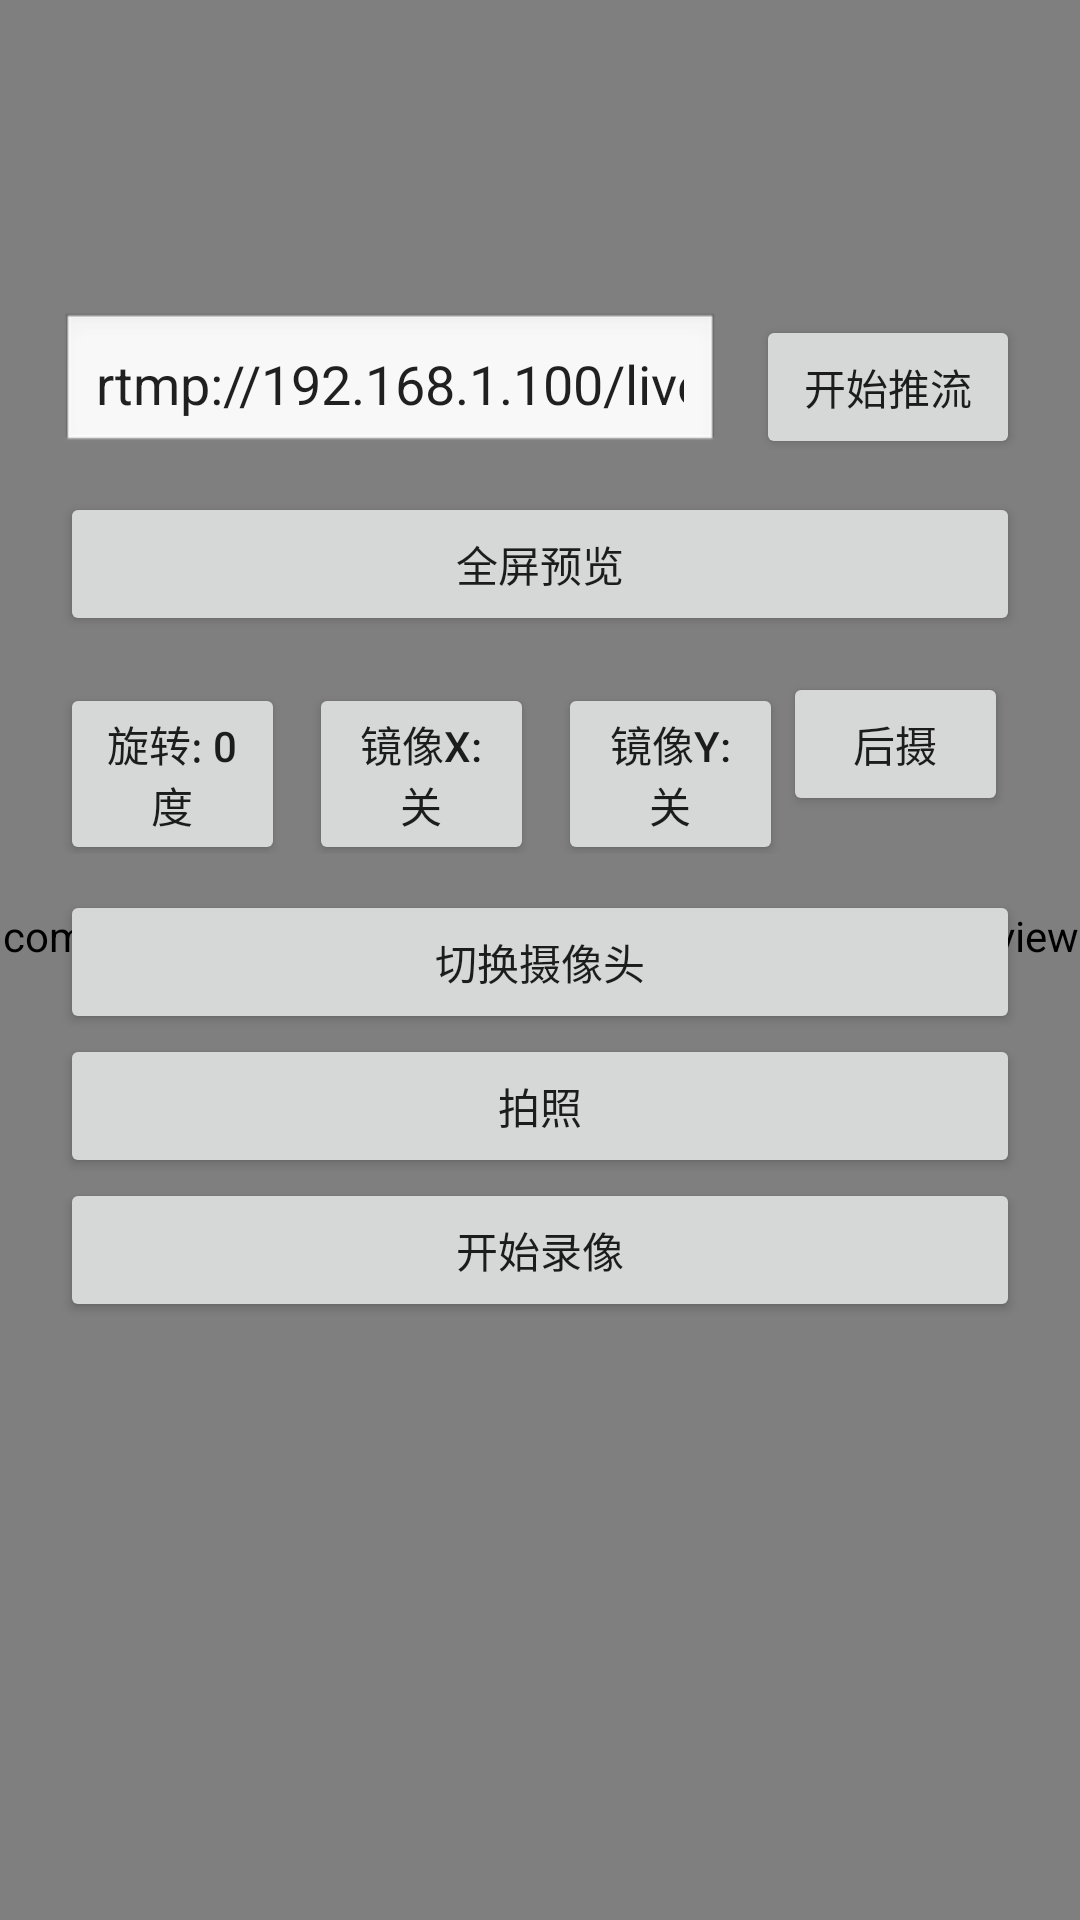

The Android layout XML behind this screen, and the referenced resources:
<!-- AndroidManifest.xml: application theme Theme.AndroidAVBaseLibrary -->
<!-- res/layout/activity_main.xml -->
<?xml version="1.0" encoding="utf-8"?>
<FrameLayout xmlns:android="http://schemas.android.com/apk/res/android"
    android:layout_width="match_parent"
    android:layout_height="match_parent"
    android:orientation="vertical">

    <com.github.lkmio.androidavbaselibrary.widget.EglPreviewView
        android:id="@+id/preview_view"
        android:layout_width="match_parent"
        android:layout_height="match_parent" />

    <androidx.core.widget.NestedScrollView
        android:layout_width="match_parent"
        android:layout_height="match_parent">

        <LinearLayout
            android:id="@+id/ll_ctrl_bar"
            android:layout_width="match_parent"
            android:layout_height="match_parent"
            android:layout_margin="20dp"
            android:orientation="vertical">

            <LinearLayout
                android:layout_width="match_parent"
                android:layout_height="wrap_content"
                android:layout_marginTop="12dp"
                android:orientation="horizontal">

                <Spinner
                    android:id="@+id/sp_video_encoder"
                    android:layout_width="0dp"
                    android:layout_height="wrap_content"
                    android:layout_weight="1" />

                <Spinner
                    android:id="@+id/sp_video_decoder"
                    android:layout_width="0dp"
                    android:layout_height="wrap_content"
                    android:layout_weight="1" />
            </LinearLayout>

            <LinearLayout
                android:layout_width="match_parent"
                android:layout_height="wrap_content"
                android:layout_marginTop="12dp"
                android:layout_marginBottom="12dp"
                android:orientation="horizontal">

                <Spinner
                    android:id="@+id/sp_audio_encoder"
                    android:layout_width="0dp"
                    android:layout_height="wrap_content"
                    android:layout_weight="1" />

                <Spinner
                    android:id="@+id/sp_audio_decoder"
                    android:layout_width="0dp"
                    android:layout_height="wrap_content"
                    android:layout_weight="1" />
            </LinearLayout>

            <LinearLayout
                android:layout_width="match_parent"
                android:layout_height="wrap_content"
                android:layout_marginBottom="12dp"
                android:orientation="horizontal">

                <EditText
                    android:id="@+id/et_rtmp_url"
                    android:layout_width="0dp"
                    android:layout_height="wrap_content"
                    android:layout_weight="1"
                    android:background="@android:drawable/edit_text"
                    android:hint="rtmp://your.server/live/stream"
                    android:imeOptions="actionDone"
                    android:inputType="textUri"
                    android:maxLines="1"
                    android:paddingStart="12dp"
                    android:paddingTop="10dp"
                    android:paddingEnd="12dp"
                    android:paddingBottom="10dp"
                    android:text="rtmp://192.168.1.100/live/test" />

                <Button
                    android:id="@+id/btn_stream"
                    android:layout_width="wrap_content"
                    android:layout_height="wrap_content"
                    android:layout_marginStart="12dp"
                    android:text="开始推流" />
            </LinearLayout>

            <LinearLayout
                android:layout_width="match_parent"
                android:layout_height="wrap_content"
                android:layout_marginBottom="12dp"
                android:orientation="horizontal">

                <Button
                    android:id="@+id/btn_preview_scale"
                    android:layout_width="match_parent"
                    android:layout_height="wrap_content"
                    android:text="全屏预览" />
            </LinearLayout>

            <LinearLayout
                android:layout_width="match_parent"
                android:layout_height="wrap_content"
                android:layout_marginBottom="12dp"
                android:orientation="horizontal">

                <Button
                    android:id="@+id/btn_rotation"
                    android:layout_width="0dp"
                    android:layout_height="wrap_content"
                    android:layout_marginEnd="4dp"
                    android:layout_weight="1"
                    android:text="旋转: 0度" />

                <Button
                    android:id="@+id/btn_mirror_x"
                    android:layout_width="0dp"
                    android:layout_height="wrap_content"
                    android:layout_marginStart="4dp"
                    android:layout_marginEnd="4dp"
                    android:layout_weight="1"
                    android:text="镜像X: 关" />

                <Button
                    android:id="@+id/btn_mirror_y"
                    android:layout_width="0dp"
                    android:layout_height="wrap_content"
                    android:layout_marginStart="4dp"
                    android:layout_weight="1"
                    android:text="镜像Y: 关" />

                <Button
                    android:id="@+id/btn_camera_facing"
                    android:layout_width="0dp"
                    android:layout_height="wrap_content"
                    android:layout_marginEnd="4dp"
                    android:layout_weight="1"
                    android:text="后摄" />
            </LinearLayout>

            <Button
                android:id="@+id/btn_switch_camera"
                android:layout_width="match_parent"
                android:layout_height="wrap_content"
                android:text="切换摄像头" />

            <Button
                android:id="@+id/btn_photo"
                android:layout_width="match_parent"
                android:layout_height="wrap_content"
                android:text="拍照" />

            <Button
                android:id="@+id/btn_record"
                android:layout_width="match_parent"
                android:layout_height="wrap_content"
                android:text="开始录像" />
        </LinearLayout>
    </androidx.core.widget.NestedScrollView>
</FrameLayout>
<!-- resources referenced by this layout -->
<resources>
  <style name="Theme.AndroidAVBaseLibrary" parent="Theme.MaterialComponents.DayNight.DarkActionBar">
          
          <item name="colorPrimary">@color/purple_500</item>
          <item name="colorPrimaryVariant">@color/purple_700</item>
          <item name="colorOnPrimary">@color/white</item>
          
          <item name="colorSecondary">@color/teal_200</item>
          <item name="colorSecondaryVariant">@color/teal_700</item>
          <item name="colorOnSecondary">@color/black</item>
          
          <item name="android:statusBarColor">?attr/colorPrimaryVariant</item>
          
      </style>
  <!-- not gathered from this repository: default colours our renderer supplied (Android Studio template values) -->
  <color name="purple_500">#FF6200EE</color>
  <color name="purple_700">#FF3700B3</color>
  <color name="teal_200">#FF03DAC5</color>
  <color name="teal_700">#FF018786</color>
  <color name="black">#FF000000</color>
  <color name="white">#FFFFFFFF</color>
</resources>
